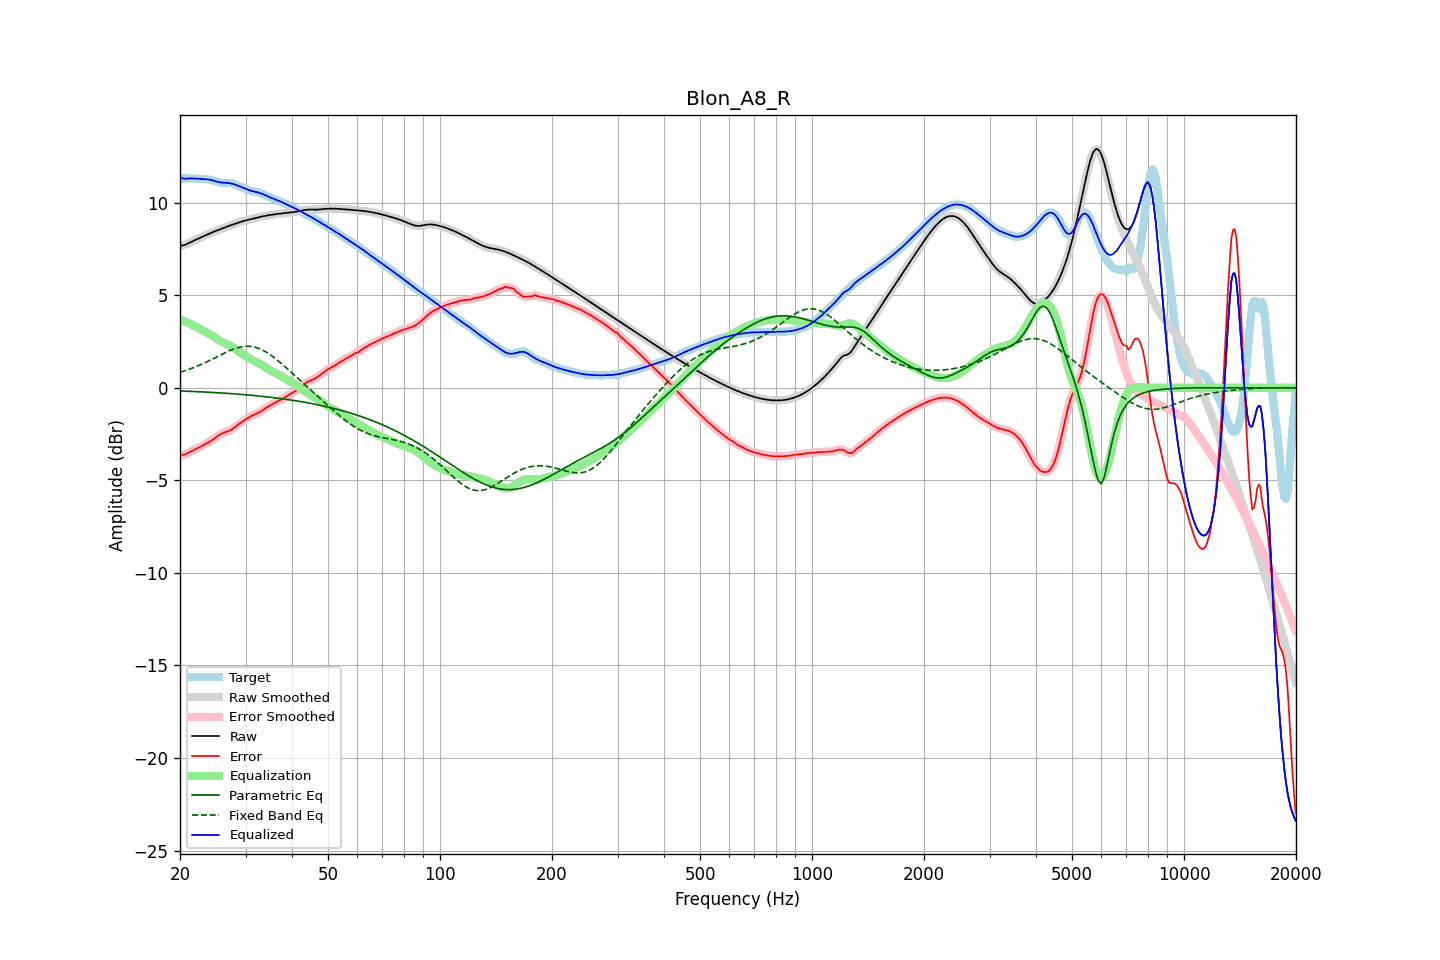

Source data for this figure (header and first rows):
frequency, raw, error, smoothed, error_smoothed, equalization, parametric_eq, fixed_band_eq, equalized_raw, equalized_smoothed, target
20.00, 7.67, -3.65, 7.67, -3.65, 3.67, -0.17, 0.84, 11.34, 11.35, 11.33
20.20, 7.69, -3.64, 7.68, -3.64, 3.64, -0.17, 0.86, 11.33, 11.33, 11.33
20.40, 7.70, -3.62, 7.70, -3.62, 3.61, -0.17, 0.89, 11.32, 11.31, 11.32
20.61, 7.72, -3.60, 7.72, -3.60, 3.58, -0.18, 0.92, 11.30, 11.31, 11.32
20.81, 7.76, -3.56, 7.76, -3.56, 3.55, -0.18, 0.95, 11.30, 11.30, 11.32
21.02, 7.80, -3.52, 7.80, -3.52, 3.51, -0.18, 0.98, 11.31, 11.31, 11.32
21.23, 7.84, -3.47, 7.84, -3.47, 3.47, -0.19, 1.01, 11.32, 11.32, 11.31
21.44, 7.88, -3.43, 7.88, -3.43, 3.43, -0.19, 1.04, 11.32, 11.32, 11.31
21.66, 7.93, -3.38, 7.93, -3.38, 3.39, -0.20, 1.08, 11.32, 11.32, 11.31
21.87, 7.97, -3.34, 7.97, -3.34, 3.34, -0.20, 1.11, 11.31, 11.31, 11.31
22.09, 8.01, -3.30, 8.01, -3.30, 3.30, -0.20, 1.15, 11.30, 11.31, 11.30
22.31, 8.05, -3.25, 8.05, -3.26, 3.25, -0.21, 1.18, 11.30, 11.30, 11.30
22.54, 8.08, -3.21, 8.08, -3.21, 3.21, -0.21, 1.22, 11.29, 11.29, 11.30
22.76, 8.12, -3.17, 8.12, -3.17, 3.17, -0.22, 1.26, 11.29, 11.29, 11.29
22.99, 8.16, -3.12, 8.16, -3.12, 3.12, -0.22, 1.30, 11.28, 11.28, 11.28
23.22, 8.20, -3.08, 8.20, -3.08, 3.08, -0.23, 1.34, 11.28, 11.28, 11.28
23.45, 8.24, -3.03, 8.24, -3.03, 3.03, -0.23, 1.38, 11.27, 11.27, 11.27
23.69, 8.28, -2.98, 8.28, -2.98, 2.98, -0.23, 1.42, 11.26, 11.26, 11.26
23.92, 8.32, -2.93, 8.32, -2.93, 2.93, -0.24, 1.46, 11.25, 11.25, 11.25
24.16, 8.36, -2.88, 8.36, -2.88, 2.87, -0.24, 1.50, 11.23, 11.23, 11.24
24.40, 8.40, -2.82, 8.40, -2.82, 2.81, -0.25, 1.55, 11.21, 11.21, 11.22
24.65, 8.44, -2.76, 8.44, -2.76, 2.76, -0.25, 1.59, 11.19, 11.19, 11.20
24.89, 8.47, -2.70, 8.47, -2.70, 2.70, -0.26, 1.63, 11.17, 11.17, 11.17
25.14, 8.50, -2.64, 8.50, -2.64, 2.64, -0.26, 1.68, 11.14, 11.14, 11.14
25.39, 8.53, -2.58, 8.54, -2.58, 2.58, -0.27, 1.72, 11.12, 11.12, 11.11
25.65, 8.57, -2.52, 8.57, -2.52, 2.53, -0.27, 1.76, 11.10, 11.10, 11.09
25.91, 8.60, -2.47, 8.60, -2.47, 2.49, -0.28, 1.81, 11.09, 11.09, 11.07
26.16, 8.63, -2.43, 8.64, -2.43, 2.45, -0.29, 1.85, 11.08, 11.08, 11.07
26.43, 8.67, -2.40, 8.67, -2.40, 2.41, -0.29, 1.89, 11.08, 11.08, 11.07
26.69, 8.70, -2.37, 8.70, -2.37, 2.37, -0.30, 1.93, 11.07, 11.07, 11.07
26.96, 8.73, -2.34, 8.73, -2.34, 2.33, -0.30, 1.97, 11.07, 11.07, 11.08
27.23, 8.77, -2.31, 8.77, -2.31, 2.29, -0.31, 2.01, 11.06, 11.06, 11.07
27.50, 8.80, -2.26, 8.80, -2.26, 2.24, -0.32, 2.05, 11.04, 11.04, 11.06
27.77, 8.83, -2.20, 8.83, -2.20, 2.19, -0.32, 2.08, 11.02, 11.02, 11.03
28.05, 8.86, -2.14, 8.86, -2.14, 2.13, -0.33, 2.11, 10.99, 10.99, 10.99
28.33, 8.89, -2.07, 8.89, -2.07, 2.07, -0.34, 2.14, 10.96, 10.96, 10.95
28.62, 8.92, -2.00, 8.92, -2.00, 2.01, -0.34, 2.17, 10.92, 10.92, 10.91
28.90, 8.95, -1.93, 8.95, -1.93, 1.94, -0.35, 2.19, 10.89, 10.89, 10.88
29.19, 8.98, -1.87, 8.98, -1.87, 1.88, -0.36, 2.21, 10.85, 10.85, 10.85
29.48, 9.00, -1.81, 9.00, -1.81, 1.81, -0.36, 2.22, 10.82, 10.81, 10.82
29.78, 9.03, -1.76, 9.03, -1.76, 1.75, -0.37, 2.24, 10.78, 10.78, 10.78
30.08, 9.05, -1.70, 9.05, -1.70, 1.70, -0.38, 2.24, 10.75, 10.74, 10.75
30.38, 9.07, -1.64, 9.07, -1.64, 1.64, -0.39, 2.25, 10.71, 10.71, 10.71
30.68, 9.09, -1.59, 9.09, -1.59, 1.59, -0.39, 2.24, 10.68, 10.68, 10.68
30.99, 9.11, -1.54, 9.11, -1.54, 1.55, -0.40, 2.24, 10.65, 10.65, 10.65
31.30, 9.13, -1.49, 9.13, -1.50, 1.50, -0.41, 2.22, 10.63, 10.63, 10.62
31.61, 9.15, -1.45, 9.15, -1.46, 1.46, -0.42, 2.21, 10.61, 10.61, 10.60
31.93, 9.17, -1.42, 9.17, -1.42, 1.42, -0.43, 2.18, 10.59, 10.59, 10.59
32.24, 9.19, -1.38, 9.19, -1.38, 1.37, -0.43, 2.16, 10.57, 10.57, 10.57
32.57, 9.22, -1.34, 9.22, -1.34, 1.33, -0.44, 2.13, 10.54, 10.54, 10.56
32.89, 9.24, -1.29, 9.24, -1.29, 1.28, -0.45, 2.09, 10.52, 10.52, 10.53
33.22, 9.26, -1.24, 9.26, -1.24, 1.23, -0.46, 2.05, 10.49, 10.49, 10.49
33.55, 9.28, -1.18, 9.28, -1.18, 1.17, -0.47, 2.01, 10.45, 10.45, 10.45
33.89, 9.29, -1.11, 9.29, -1.11, 1.12, -0.48, 1.96, 10.41, 10.41, 10.41
34.23, 9.31, -1.05, 9.31, -1.06, 1.06, -0.49, 1.91, 10.37, 10.37, 10.36
34.57, 9.32, -1.00, 9.32, -1.00, 1.01, -0.50, 1.85, 10.33, 10.33, 10.32
34.92, 9.34, -0.95, 9.34, -0.95, 0.96, -0.51, 1.79, 10.29, 10.29, 10.29
35.27, 9.35, -0.90, 9.35, -0.90, 0.91, -0.52, 1.73, 10.26, 10.26, 10.25
35.62, 9.36, -0.86, 9.36, -0.86, 0.86, -0.53, 1.67, 10.22, 10.22, 10.22
35.97, 9.37, -0.82, 9.37, -0.82, 0.81, -0.54, 1.60, 10.19, 10.19, 10.19
... 635 more rows
